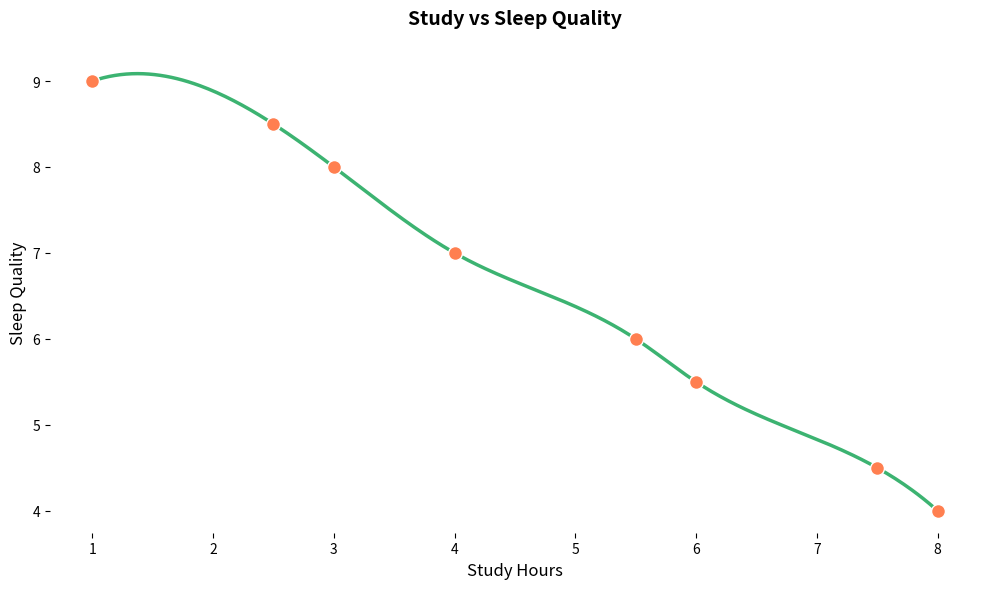

The matplotlib source for this figure:
import numpy as np
import matplotlib.pyplot as plt
from scipy.interpolate import make_interp_spline

# Remove the last two data points
study_hours = np.array([1.0, 2.5, 3.0, 4.0, 5.5, 6.0, 7.5, 8.0])
sleep_quality = np.array([9.0, 8.5, 8.0, 7.0, 6.0, 5.5, 4.5, 4.0])

x_smooth = np.linspace(study_hours.min(), study_hours.max(), 300)
spline = make_interp_spline(study_hours, sleep_quality, k=3)
y_smooth = spline(x_smooth)

plt.figure(figsize=(10, 6))
plt.scatter(study_hours, sleep_quality, color='coral', s=100, edgecolor='white', zorder=5)
plt.plot(x_smooth, y_smooth, color='mediumseagreen', lw=2.5, zorder=4)

plt.title('Study vs Sleep Quality', fontsize=14, weight='bold', pad=20)
plt.xlabel('Study Hours', fontsize=12)
plt.ylabel('Sleep Quality', fontsize=12)

for spine in plt.gca().spines.values():
    spine.set_visible(False)

plt.tight_layout()
plt.show()
